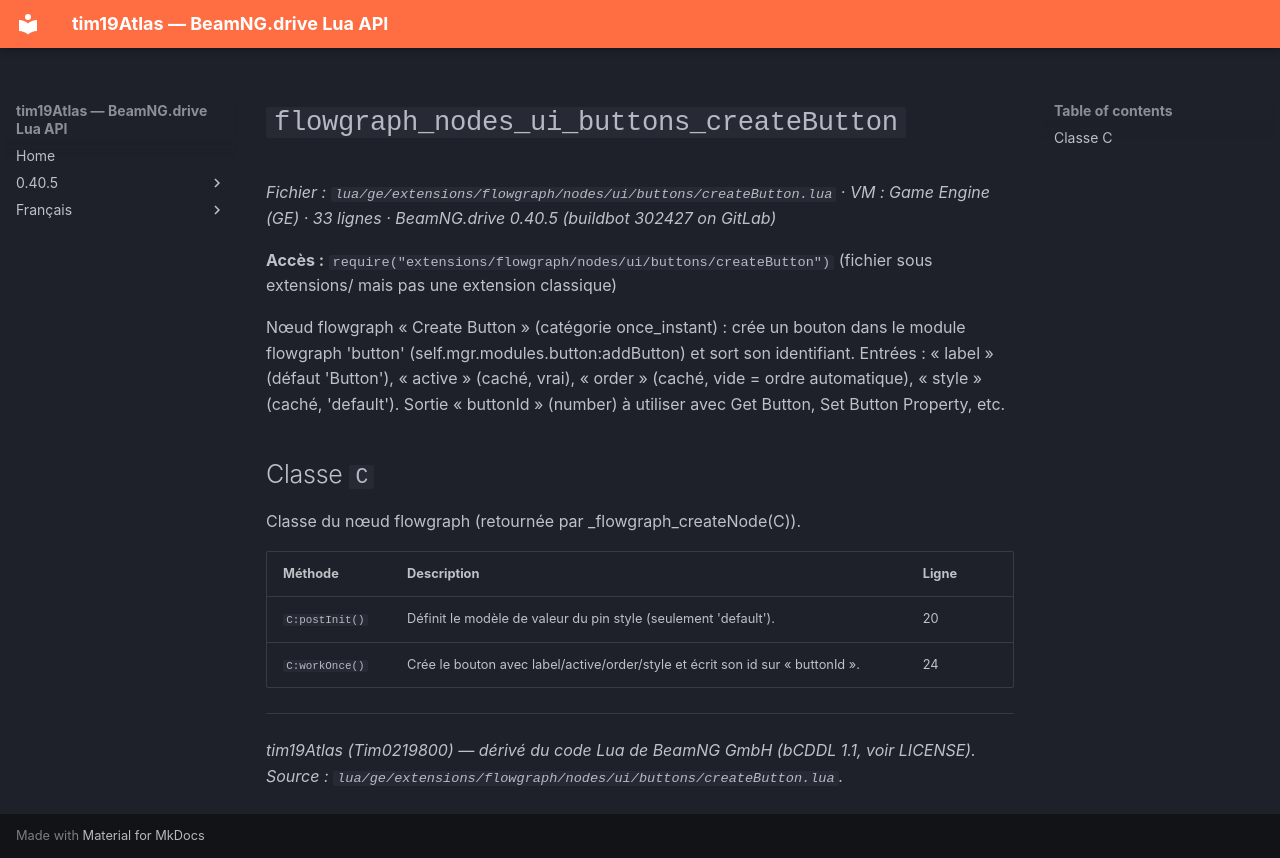

repository: Tim0219800/beamng-lua-atlas · page: fr/0.40.5/ge/extensions/flowgraph/nodes/ui/buttons/createButton.html · generator: mkdocs

# `flowgraph_nodes_ui_buttons_createButton`

*Fichier : `lua/ge/extensions/flowgraph/nodes/ui/buttons/createButton.lua` · VM : Game Engine (GE) · 33 lignes · BeamNG.drive 0.40.5 (buildbot 302427 on GitLab)*

**Accès :** `require("extensions/flowgraph/nodes/ui/buttons/createButton")` (fichier sous extensions/ mais pas une extension classique)

Nœud flowgraph « Create Button » (catégorie once_instant) : crée un bouton dans le module flowgraph 'button' (self.mgr.modules.button:addButton) et sort son identifiant. Entrées : « label » (défaut 'Button'), « active » (caché, vrai), « order » (caché, vide = ordre automatique), « style » (caché, 'default'). Sortie « buttonId » (number) à utiliser avec Get Button, Set Button Property, etc.

## Classe `C`

Classe du nœud flowgraph (retournée par _flowgraph_createNode(C)).

| Méthode | Description | Ligne |
|---|---|---|
| `C:postInit()` | Définit le modèle de valeur du pin style (seulement 'default'). | 20 |
| `C:workOnce()` | Crée le bouton avec label/active/order/style et écrit son id sur « buttonId ». | 24 |

---
*tim19Atlas (Tim0219800) — dérivé du code Lua de BeamNG GmbH (bCDDL 1.1, voir LICENSE). Source : `lua/ge/extensions/flowgraph/nodes/ui/buttons/createButton.lua`.*
